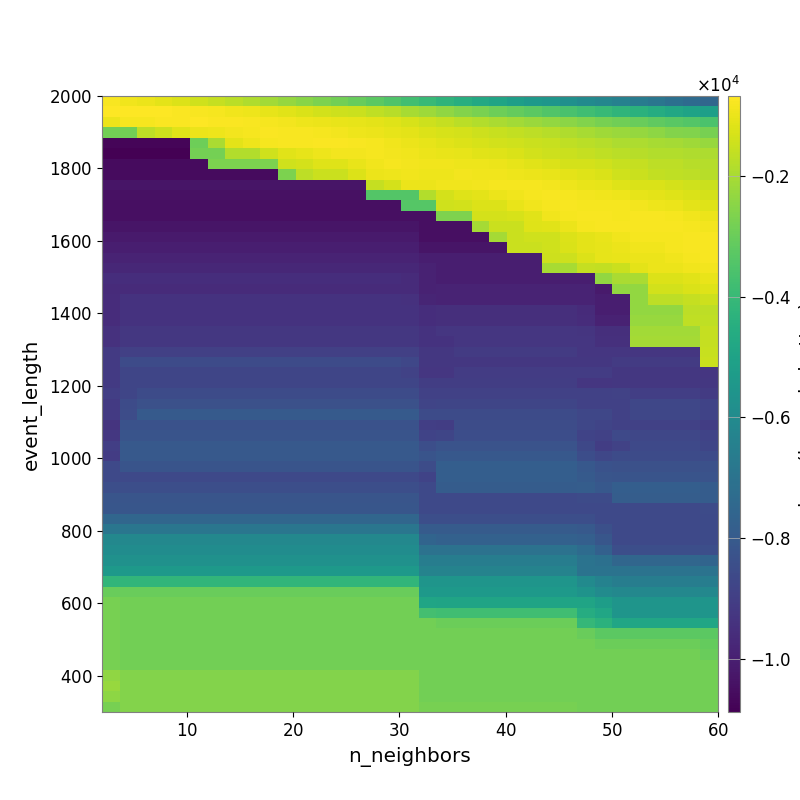

Values plotted in this chart, from the file beside it:
-7.704978299969337741e+02, -8.762998079316755593e+02, -9.720223628073035798e+02, -1.074228499101118587e+03, -1.221436158457832335e+03, -1.413449585470378452e+03, -1.574451887531299462e+03, -1.735850938458733026e+03, -1.903322858033641978e+03, -2.079460809921286909e+03, -2.293645598947315193e+03, -2.498526739352445929e+03, -2.675133925174127398e+03, -2.860100836813577644e+03, -3.035352829875668249e+03, -3.238378154357219501e+03, -3.481315903731649541e+03, -3.752812490951871041e+03, -4.007452297346249907e+03, -4.262726631357311817e+03, -4.486483233090170870e+03, -4.714828671563944226e+03, -4.912465060523263674e+03, -5.146213611762268556e+03
-6.829705189113802817e+02, -6.757473735927962935e+02, -6.815763444673598315e+02, -6.723261163367641302e+02, -7.160408000113936851e+02, -7.559479293497818162e+02, -8.132986989375791609e+02, -8.769059361713517546e+02, -9.376016015812039086e+02, -1.031997194386259025e+03, -1.124855011447146580e+03, -1.231832087841847169e+03, -1.356064195192540637e+03, -1.436479584721488663e+03, -1.504914941944225802e+03, -1.644726652469534656e+03, -1.767343265530932968e+03, -1.994418707600576226e+03, -2.170346929094229381e+03, -2.378888618483340451e+03, -2.574589134287988145e+03, -2.736070857810389043e+03, -2.910876518103281796e+03, -3.096573343709960682e+03
-9.584105584136608513e+02, -8.307089535088340426e+02, -8.285522131404324000e+02, -7.433573360150255667e+02, -7.301110363430609596e+02, -6.778251159417590088e+02, -7.198056033817183561e+02, -7.345515881611404438e+02, -7.521886207902171009e+02, -7.968492748010339710e+02, -8.620696788264856423e+02, -9.226345771139181124e+02, -9.635854193504728755e+02, -1.030875578175009196e+03, -1.050484387455589058e+03, -1.090288069680210356e+03, -1.165492701719788101e+03, -1.280443052678941740e+03, -1.430555528234874373e+03, -1.588062871887733763e+03, -1.712819951068241380e+03, -1.847109744124332792e+03, -1.968747182971065740e+03, -2.094221191368037580e+03
-2.836964550515935116e+03, -2.836964550515935116e+03, -1.701816912014904801e+03, -1.435885539850391751e+03, -1.132863707501385306e+03, -9.579316007632628498e+02, -9.194312511686263178e+02, -8.600529404982720507e+02, -8.089543633246743184e+02, -7.414187548349373174e+02, -7.540440725345276860e+02, -7.814547784127507839e+02, -8.157331283352433502e+02, -8.621895138041071505e+02, -9.316748813260604720e+02, -9.893561533026179404e+02, -1.032520383462664995e+03, -1.091301871907292025e+03, -1.194899652208117459e+03, -1.306398959736608276e+03, -1.349552924007480215e+03, -1.434531107491612602e+03, -1.538856566497879157e+03, -1.614158070005685431e+03
-1.074681797415163419e+04, -1.074681797415163419e+04, -1.074681797415163419e+04, -1.074681797415163419e+04, -1.074681797415163419e+04, -2.914045655555608391e+03, -1.970390950829287931e+03, -1.099332889734047285e+03, -9.264838245053069841e+02, -8.286713919421086985e+02, -7.582719903543485316e+02, -7.671878611959929231e+02, -7.361587094197417400e+02, -7.516396586463139329e+02, -7.710586282255046626e+02, -8.031095724144926180e+02, -8.760933361810969018e+02, -9.913904185799782454e+02, -1.064453523105250497e+03, -1.133182384225131045e+03, -1.216522287131525218e+03, -1.281489737600489434e+03, -1.360508064454882742e+03, -1.405409413632391079e+03
-1.088601858464414727e+04, -1.088601858464414727e+04, -1.088601858464414727e+04, -1.088601858464414727e+04, -1.088601858464414727e+04, -2.802363751935933578e+03, -2.802363751935933578e+03, -1.843666584317780234e+03, -1.843666584317780234e+03, -1.408025526726669113e+03, -1.113188924961033990e+03, -1.065169437857470257e+03, -9.336572099424186035e+02, -8.610310046518118270e+02, -8.476479523931421909e+02, -8.192935796516089795e+02, -8.421667593263404115e+02, -8.949637479325898539e+02, -9.624536056044815950e+02, -1.028010231650779133e+03, -1.037465438265576495e+03, -1.125339636782448679e+03, -1.169319855778004239e+03, -1.259972385609229605e+03
-1.060519482914145010e+04, -1.060519482914145010e+04, -1.060519482914145010e+04, -1.060519482914145010e+04, -1.060519482914145010e+04, -1.060519482914145010e+04, -2.685521543726798882e+03, -2.685521543726798882e+03, -2.685521543726798882e+03, -2.685521543726798882e+03, -1.410901994599743375e+03, -1.313520277305229911e+03, -1.167552043275001097e+03, -1.153653268954375790e+03, -1.004630681138536602e+03, -8.919784429809978974e+02, -7.925400609683222228e+02, -8.521431342742874904e+02, -8.811291872202920104e+02, -9.040760427091008751e+02, -9.133221607264325712e+02, -9.409583910895845520e+02, -9.841199751606377504e+02, -1.066744916096341967e+03
-1.060519482914145010e+04, -1.060519482914145010e+04, -1.060519482914145010e+04, -1.060519482914145010e+04, -1.060519482914145010e+04, -1.060519482914145010e+04, -1.060519482914145010e+04, -1.060519482914145010e+04, -1.060519482914145010e+04, -1.060519482914145010e+04, -2.685521543726798882e+03, -1.709493375407915664e+03, -1.499379989086450223e+03, -1.499379989086450223e+03, -1.191215385965164160e+03, -9.696358623467175448e+02, -9.331541467973175941e+02, -9.105284212595229292e+02, -9.326224300228304855e+02, -9.222259648436620409e+02, -8.652814634629216926e+02, -8.726384572454907129e+02, -8.897464643498356054e+02, -9.164812006046229271e+02
-1.032559504311035198e+04, -1.032559504311035198e+04, -1.032559504311035198e+04, -1.032559504311035198e+04, -1.032559504311035198e+04, -1.032559504311035198e+04, -1.032559504311035198e+04, -1.032559504311035198e+04, -1.032559504311035198e+04, -1.032559504311035198e+04, -1.032559504311035198e+04, -1.032559504311035198e+04, -1.032559504311035198e+04, -1.032559504311035198e+04, -1.032559504311035198e+04, -1.567456083177439041e+03, -1.326834290669862412e+03, -9.517726022035940332e+02, -9.766531837707722161e+02, -8.969661022416703418e+02, -8.858000441561794105e+02, -8.332621862629363250e+02, -8.284372795159636098e+02, -8.170929619148577103e+02
-1.043301114031910947e+04, -1.043301114031910947e+04, -1.043301114031910947e+04, -1.043301114031910947e+04, -1.043301114031910947e+04, -1.043301114031910947e+04, -1.043301114031910947e+04, -1.043301114031910947e+04, -1.043301114031910947e+04, -1.043301114031910947e+04, -1.043301114031910947e+04, -1.043301114031910947e+04, -1.043301114031910947e+04, -1.043301114031910947e+04, -1.043301114031910947e+04, -3.417229246915069325e+03, -3.417229246915069325e+03, -3.417229246915069325e+03, -1.853238896434093704e+03, -1.320920023685732076e+03, -1.161647995616869366e+03, -1.077041344532696257e+03, -9.708477896966858225e+02, -8.721403192828983038e+02
-1.045581109642712181e+04, -1.045581109642712181e+04, -1.045581109642712181e+04, -1.045581109642712181e+04, -1.045581109642712181e+04, -1.045581109642712181e+04, -1.045581109642712181e+04, -1.045581109642712181e+04, -1.045581109642712181e+04, -1.045581109642712181e+04, -1.045581109642712181e+04, -1.045581109642712181e+04, -1.045581109642712181e+04, -1.045581109642712181e+04, -1.045581109642712181e+04, -1.045581109642712181e+04, -1.045581109642712181e+04, -3.373321990576602275e+03, -3.373321990576602275e+03, -1.428331195113304148e+03, -1.379232555907024334e+03, -1.216333376657608142e+03, -1.216333376657608142e+03, -1.004468140222823195e+03
-1.045581109642712181e+04, -1.045581109642712181e+04, -1.045581109642712181e+04, -1.045581109642712181e+04, -1.045581109642712181e+04, -1.045581109642712181e+04, -1.045581109642712181e+04, -1.045581109642712181e+04, -1.045581109642712181e+04, -1.045581109642712181e+04, -1.045581109642712181e+04, -1.045581109642712181e+04, -1.045581109642712181e+04, -1.045581109642712181e+04, -1.045581109642712181e+04, -1.045581109642712181e+04, -1.045581109642712181e+04, -1.045581109642712181e+04, -1.045581109642712181e+04, -2.655040637172605329e+03, -2.655040637172605329e+03, -1.321004831402338823e+03, -1.321004831402338823e+03, -1.273000501201365296e+03
-1.029455192290235573e+04, -1.029455192290235573e+04, -1.029455192290235573e+04, -1.029455192290235573e+04, -1.029455192290235573e+04, -1.029455192290235573e+04, -1.029455192290235573e+04, -1.029455192290235573e+04, -1.029455192290235573e+04, -1.029455192290235573e+04, -1.029455192290235573e+04, -1.029455192290235573e+04, -1.029455192290235573e+04, -1.029455192290235573e+04, -1.029455192290235573e+04, -1.029455192290235573e+04, -1.029455192290235573e+04, -1.029455192290235573e+04, -1.045581109642712181e+04, -1.045581109642712181e+04, -1.045581109642712181e+04, -2.033352535949233243e+03, -1.503820901761210962e+03, -1.503820901761210962e+03
-1.013814176909360503e+04, -1.013814176909360503e+04, -1.013814176909360503e+04, -1.013814176909360503e+04, -1.013814176909360503e+04, -1.013814176909360503e+04, -1.013814176909360503e+04, -1.013814176909360503e+04, -1.013814176909360503e+04, -1.013814176909360503e+04, -1.013814176909360503e+04, -1.013814176909360503e+04, -1.013814176909360503e+04, -1.013814176909360503e+04, -1.013814176909360503e+04, -1.013814176909360503e+04, -1.013814176909360503e+04, -1.013814176909360503e+04, -1.045581109642712181e+04, -1.045581109642712181e+04, -1.045581109642712181e+04, -1.045581109642712181e+04, -2.033352535949233243e+03, -1.503820901761210962e+03
-1.002650673408311741e+04, -1.002650673408311741e+04, -1.002650673408311741e+04, -1.002650673408311741e+04, -1.002650673408311741e+04, -1.002650673408311741e+04, -1.002650673408311741e+04, -1.002650673408311741e+04, -1.002650673408311741e+04, -1.002650673408311741e+04, -1.002650673408311741e+04, -1.002650673408311741e+04, -1.002650673408311741e+04, -1.002650673408311741e+04, -1.002650673408311741e+04, -1.002650673408311741e+04, -1.002650673408311741e+04, -1.002650673408311741e+04, -1.029455192290235573e+04, -1.029455192290235573e+04, -1.029455192290235573e+04, -1.029455192290235573e+04, -1.029455192290235573e+04, -1.480968038055287025e+03
-9.865276187673205641e+03, -9.865276187673205641e+03, -9.865276187673205641e+03, -9.865276187673205641e+03, -9.865276187673205641e+03, -9.865276187673205641e+03, -9.865276187673205641e+03, -9.865276187673205641e+03, -9.865276187673205641e+03, -9.865276187673205641e+03, -9.865276187673205641e+03, -9.865276187673205641e+03, -9.865276187673205641e+03, -9.865276187673205641e+03, -9.865276187673205641e+03, -9.865276187673205641e+03, -9.865276187673205641e+03, -9.865276187673205641e+03, -1.002650673408311741e+04, -1.002650673408311741e+04, -1.002650673408311741e+04, -1.002650673408311741e+04, -1.002650673408311741e+04, -1.002650673408311741e+04
-9.766294694855725538e+03, -9.766294694855725538e+03, -9.766294694855725538e+03, -9.766294694855725538e+03, -9.766294694855725538e+03, -9.766294694855725538e+03, -9.766294694855725538e+03, -9.766294694855725538e+03, -9.766294694855725538e+03, -9.766294694855725538e+03, -9.766294694855725538e+03, -9.766294694855725538e+03, -9.766294694855725538e+03, -9.766294694855725538e+03, -9.766294694855725538e+03, -9.766294694855725538e+03, -9.766294694855725538e+03, -9.766294694855725538e+03, -9.927698517376398740e+03, -1.002650673408311741e+04, -1.002650673408311741e+04, -1.002650673408311741e+04, -1.002650673408311741e+04, -1.002650673408311741e+04
-9.550404003890538661e+03, -9.550404003890538661e+03, -9.550404003890538661e+03, -9.550404003890538661e+03, -9.550404003890538661e+03, -9.550404003890538661e+03, -9.550404003890538661e+03, -9.550404003890538661e+03, -9.550404003890538661e+03, -9.550404003890538661e+03, -9.550404003890538661e+03, -9.550404003890538661e+03, -9.550404003890538661e+03, -9.550404003890538661e+03, -9.550404003890538661e+03, -9.550404003890538661e+03, -9.550404003890538661e+03, -9.623948307671018483e+03, -9.927698517376398740e+03, -1.002650673408311741e+04, -1.002650673408311741e+04, -1.002650673408311741e+04, -1.002650673408311741e+04, -1.002650673408311741e+04
-9.616185962595411183e+03, -9.616185962595411183e+03, -9.616185962595411183e+03, -9.616185962595411183e+03, -9.616185962595411183e+03, -9.616185962595411183e+03, -9.616185962595411183e+03, -9.616185962595411183e+03, -9.616185962595411183e+03, -9.616185962595411183e+03, -9.616185962595411183e+03, -9.616185962595411183e+03, -9.616185962595411183e+03, -9.616185962595411183e+03, -9.616185962595411183e+03, -9.616185962595411183e+03, -9.616185962595411183e+03, -9.616185962595411183e+03, -9.898364815070532131e+03, -9.882952761254156940e+03, -9.882952761254156940e+03, -9.882952761254156940e+03, -9.882952761254156940e+03, -9.882952761254156940e+03
-9.587855007438754910e+03, -9.402502362384037042e+03, -9.402502362384037042e+03, -9.402502362384037042e+03, -9.402502362384037042e+03, -9.402502362384037042e+03, -9.402502362384037042e+03, -9.402502362384037042e+03, -9.402502362384037042e+03, -9.402502362384037042e+03, -9.402502362384037042e+03, -9.402502362384037042e+03, -9.402502362384037042e+03, -9.402502362384037042e+03, -9.402502362384037042e+03, -9.402502362384037042e+03, -9.402502362384037042e+03, -9.420982141029659033e+03, -9.834682287384113806e+03, -9.882952761254156940e+03, -9.882952761254156940e+03, -9.882952761254156940e+03, -9.882952761254156940e+03, -9.882952761254156940e+03
-9.587855007438754910e+03, -9.402502362384037042e+03, -9.402502362384037042e+03, -9.402502362384037042e+03, -9.402502362384037042e+03, -9.402502362384037042e+03, -9.402502362384037042e+03, -9.402502362384037042e+03, -9.402502362384037042e+03, -9.402502362384037042e+03, -9.402502362384037042e+03, -9.402502362384037042e+03, -9.402502362384037042e+03, -9.402502362384037042e+03, -9.402502362384037042e+03, -9.402502362384037042e+03, -9.402502362384037042e+03, -9.402502362384037042e+03, -9.568240577490898431e+03, -9.526793381420970036e+03, -9.526793381420970036e+03, -9.526793381420970036e+03, -9.526793381420970036e+03, -9.526793381420970036e+03
-9.587855007438754910e+03, -9.402502362384037042e+03, -9.402502362384037042e+03, -9.402502362384037042e+03, -9.402502362384037042e+03, -9.402502362384037042e+03, -9.402502362384037042e+03, -9.402502362384037042e+03, -9.402502362384037042e+03, -9.402502362384037042e+03, -9.402502362384037042e+03, -9.402502362384037042e+03, -9.402502362384037042e+03, -9.402502362384037042e+03, -9.402502362384037042e+03, -9.402502362384037042e+03, -9.402502362384037042e+03, -9.402502362384037042e+03, -9.568240577490898431e+03, -9.526793381420970036e+03, -9.526793381420970036e+03, -9.526793381420970036e+03, -9.526793381420970036e+03, -9.526793381420970036e+03
-9.421880328777942850e+03, -9.242485189981043732e+03, -9.242485189981043732e+03, -9.242485189981043732e+03, -9.242485189981043732e+03, -9.242485189981043732e+03, -9.242485189981043732e+03, -9.242485189981043732e+03, -9.242485189981043732e+03, -9.242485189981043732e+03, -9.242485189981043732e+03, -9.242485189981043732e+03, -9.242485189981043732e+03, -9.242485189981043732e+03, -9.242485189981043732e+03, -9.242485189981043732e+03, -9.242485189981043732e+03, -9.242485189981043732e+03, -9.402502362384037042e+03, -9.271136873466197358e+03, -9.271136873466197358e+03, -9.271136873466197358e+03, -9.271136873466197358e+03, -9.271136873466197358e+03
-9.421880328777942850e+03, -9.242485189981043732e+03, -9.242485189981043732e+03, -9.242485189981043732e+03, -9.242485189981043732e+03, -9.242485189981043732e+03, -9.242485189981043732e+03, -9.242485189981043732e+03, -9.242485189981043732e+03, -9.242485189981043732e+03, -9.242485189981043732e+03, -9.242485189981043732e+03, -9.242485189981043732e+03, -9.242485189981043732e+03, -9.242485189981043732e+03, -9.242485189981043732e+03, -9.242485189981043732e+03, -9.242485189981043732e+03, -9.402502362384037042e+03, -9.402502362384037042e+03, -9.271136873466197358e+03, -9.271136873466197358e+03, -9.271136873466197358e+03, -9.271136873466197358e+03
-9.139399907370430810e+03, -8.969463208470455356e+03, -8.969463208470455356e+03, -8.969463208470455356e+03, -8.969463208470455356e+03, -8.969463208470455356e+03, -8.969463208470455356e+03, -8.969463208470455356e+03, -8.969463208470455356e+03, -8.969463208470455356e+03, -8.969463208470455356e+03, -8.969463208470455356e+03, -8.969463208470455356e+03, -8.969463208470455356e+03, -8.969463208470455356e+03, -8.969463208470455356e+03, -8.969463208470455356e+03, -8.969463208470455356e+03, -9.242485189981043732e+03, -9.242485189981043732e+03, -9.116000812089734609e+03, -9.116000812089734609e+03, -9.116000812089734609e+03, -9.116000812089734609e+03
-9.159982019537101223e+03, -8.571583776223747918e+03, -8.571583776223747918e+03, -8.571583776223747918e+03, -8.571583776223747918e+03, -8.571583776223747918e+03, -8.571583776223747918e+03, -8.571583776223747918e+03, -8.571583776223747918e+03, -8.571583776223747918e+03, -8.571583776223747918e+03, -8.571583776223747918e+03, -8.571583776223747918e+03, -8.571583776223747918e+03, -8.571583776223747918e+03, -8.571583776223747918e+03, -8.571583776223747918e+03, -8.695050511588893642e+03, -9.242485189981043732e+03, -9.242485189981043732e+03, -9.242485189981043732e+03, -9.242485189981043732e+03, -9.242485189981043732e+03, -9.242485189981043732e+03
-9.159982019537101223e+03, -8.734436786364904037e+03, -8.734436786364904037e+03, -8.734436786364904037e+03, -8.734436786364904037e+03, -8.734436786364904037e+03, -8.734436786364904037e+03, -8.734436786364904037e+03, -8.734436786364904037e+03, -8.734436786364904037e+03, -8.734436786364904037e+03, -8.734436786364904037e+03, -8.734436786364904037e+03, -8.734436786364904037e+03, -8.734436786364904037e+03, -8.734436786364904037e+03, -8.734436786364904037e+03, -8.862253083704566961e+03, -9.255649257911371024e+03, -9.255649257911371024e+03, -9.082183806115750485e+03, -9.082183806115750485e+03, -9.082183806115750485e+03, -9.082183806115750485e+03
-9.159982019537101223e+03, -8.734436786364904037e+03, -8.734436786364904037e+03, -8.734436786364904037e+03, -8.734436786364904037e+03, -8.734436786364904037e+03, -8.734436786364904037e+03, -8.734436786364904037e+03, -8.734436786364904037e+03, -8.734436786364904037e+03, -8.734436786364904037e+03, -8.734436786364904037e+03, -8.734436786364904037e+03, -8.734436786364904037e+03, -8.734436786364904037e+03, -8.734436786364904037e+03, -8.734436786364904037e+03, -8.734436786364904037e+03, -9.012132932332124255e+03, -9.012132932332124255e+03, -9.012132932332124255e+03, -9.012132932332124255e+03, -9.012132932332124255e+03, -9.012132932332124255e+03
-8.980847190671032877e+03, -8.756566501505223641e+03, -8.569764357919946633e+03, -8.569764357919946633e+03, -8.569764357919946633e+03, -8.569764357919946633e+03, -8.569764357919946633e+03, -8.569764357919946633e+03, -8.569764357919946633e+03, -8.569764357919946633e+03, -8.569764357919946633e+03, -8.569764357919946633e+03, -8.569764357919946633e+03, -8.569764357919946633e+03, -8.569764357919946633e+03, -8.569764357919946633e+03, -8.569764357919946633e+03, -8.569764357919946633e+03, -8.896324633603227994e+03, -8.896324633603227994e+03, -8.896324633603227994e+03, -8.896324633603227994e+03, -8.896324633603227994e+03, -8.896324633603227994e+03
-9.163877860552331185e+03, -8.569917125484229473e+03, -8.353088450412695238e+03, -8.353088450412695238e+03, -8.353088450412695238e+03, -8.353088450412695238e+03, -8.353088450412695238e+03, -8.353088450412695238e+03, -8.353088450412695238e+03, -8.353088450412695238e+03, -8.353088450412695238e+03, -8.353088450412695238e+03, -8.353088450412695238e+03, -8.353088450412695238e+03, -8.353088450412695238e+03, -8.353088450412695238e+03, -8.353088450412695238e+03, -8.353088450412695238e+03, -8.801309107974489962e+03, -8.734436786364904037e+03, -8.734436786364904037e+03, -8.734436786364904037e+03, -8.734436786364904037e+03, -8.734436786364904037e+03
-9.133210379987516717e+03, -8.513194578982860548e+03, -8.004403232895847395e+03, -8.004403232895847395e+03, -8.004403232895847395e+03, -8.004403232895847395e+03, -8.004403232895847395e+03, -8.004403232895847395e+03, -8.004403232895847395e+03, -8.004403232895847395e+03, -8.004403232895847395e+03, -8.004403232895847395e+03, -8.004403232895847395e+03, -8.004403232895847395e+03, -8.004403232895847395e+03, -8.004403232895847395e+03, -8.004403232895847395e+03, -8.004403232895847395e+03, -8.551261216763075936e+03, -8.569764357919946633e+03, -8.569764357919946633e+03, -8.569764357919946633e+03, -8.569764357919946633e+03, -8.569764357919946633e+03
-9.357238739634329249e+03, -8.311003138552832752e+03, -8.311003138552832752e+03, -8.311003138552832752e+03, -8.311003138552832752e+03, -8.311003138552832752e+03, -8.311003138552832752e+03, -8.311003138552832752e+03, -8.311003138552832752e+03, -8.311003138552832752e+03, -8.311003138552832752e+03, -8.311003138552832752e+03, -8.311003138552832752e+03, -8.311003138552832752e+03, -8.311003138552832752e+03, -8.311003138552832752e+03, -8.311003138552832752e+03, -8.311003138552832752e+03, -8.971649920935982664e+03, -9.023116150045852919e+03, -8.527359823081329523e+03, -8.527359823081329523e+03, -8.527359823081329523e+03, -8.527359823081329523e+03
-9.211391565639287364e+03, -8.234638592811244962e+03, -8.234638592811244962e+03, -8.234638592811244962e+03, -8.234638592811244962e+03, -8.234638592811244962e+03, -8.234638592811244962e+03, -8.234638592811244962e+03, -8.234638592811244962e+03, -8.234638592811244962e+03, -8.234638592811244962e+03, -8.234638592811244962e+03, -8.234638592811244962e+03, -8.234638592811244962e+03, -8.234638592811244962e+03, -8.234638592811244962e+03, -8.234638592811244962e+03, -8.234638592811244962e+03, -8.828919945859497602e+03, -8.742325831836005818e+03, -8.459567007219746301e+03, -8.459567007219746301e+03, -8.459567007219746301e+03, -8.459567007219746301e+03
-8.984037552082874754e+03, -8.022678291434162929e+03, -8.022678291434162929e+03, -8.022678291434162929e+03, -8.022678291434162929e+03, -8.022678291434162929e+03, -8.022678291434162929e+03, -8.022678291434162929e+03, -8.022678291434162929e+03, -8.022678291434162929e+03, -8.022678291434162929e+03, -8.022678291434162929e+03, -8.022678291434162929e+03, -8.022678291434162929e+03, -8.022678291434162929e+03, -8.022678291434162929e+03, -8.022678291434162929e+03, -8.022678291434162929e+03, -8.441787032249478216e+03, -8.283499445760622621e+03, -8.283499445760622621e+03, -8.283499445760622621e+03, -8.283499445760622621e+03, -8.283499445760622621e+03
-9.055943904190255125e+03, -8.023405047476688196e+03, -8.023405047476688196e+03, -8.023405047476688196e+03, -8.023405047476688196e+03, -8.023405047476688196e+03, -8.023405047476688196e+03, -8.023405047476688196e+03, -8.023405047476688196e+03, -8.023405047476688196e+03, -8.023405047476688196e+03, -8.023405047476688196e+03, -8.023405047476688196e+03, -8.023405047476688196e+03, -8.023405047476688196e+03, -8.023405047476688196e+03, -8.023405047476688196e+03, -8.023405047476688196e+03, -8.223211201128260655e+03, -8.066890929787899040e+03, -8.066890929787899040e+03, -8.066890929787899040e+03, -8.066890929787899040e+03, -8.066890929787899040e+03
-8.650257491679432860e+03, -8.215050401609001710e+03, -8.215050401609001710e+03, -8.215050401609001710e+03, -8.215050401609001710e+03, -8.215050401609001710e+03, -8.215050401609001710e+03, -8.215050401609001710e+03, -8.215050401609001710e+03, -8.215050401609001710e+03, -8.215050401609001710e+03, -8.215050401609001710e+03, -8.215050401609001710e+03, -8.215050401609001710e+03, -8.215050401609001710e+03, -8.215050401609001710e+03, -8.215050401609001710e+03, -8.215050401609001710e+03, -8.523074457291560975e+03, -7.848860289232422474e+03, -7.848860289232422474e+03, -7.848860289232422474e+03, -7.848860289232422474e+03, -7.848860289232422474e+03
-8.650257491679432860e+03, -8.650257491679432860e+03, -8.650257491679432860e+03, -8.650257491679432860e+03, -8.650257491679432860e+03, -8.650257491679432860e+03, -8.650257491679432860e+03, -8.650257491679432860e+03, -8.650257491679432860e+03, -8.650257491679432860e+03, -8.650257491679432860e+03, -8.650257491679432860e+03, -8.650257491679432860e+03, -8.650257491679432860e+03, -8.650257491679432860e+03, -8.650257491679432860e+03, -8.650257491679432860e+03, -8.650257491679432860e+03, -8.825714197723094912e+03, -7.831556951856652631e+03, -7.831556951856652631e+03, -7.831556951856652631e+03, -7.831556951856652631e+03, -7.831556951856652631e+03
-8.424045098202153895e+03, -8.424045098202153895e+03, -8.424045098202153895e+03, -8.424045098202153895e+03, -8.424045098202153895e+03, -8.424045098202153895e+03, -8.424045098202153895e+03, -8.424045098202153895e+03, -8.424045098202153895e+03, -8.424045098202153895e+03, -8.424045098202153895e+03, -8.424045098202153895e+03, -8.424045098202153895e+03, -8.424045098202153895e+03, -8.424045098202153895e+03, -8.424045098202153895e+03, -8.424045098202153895e+03, -8.424045098202153895e+03, -8.650257491679432860e+03, -7.914804976033999992e+03, -7.914804976033999992e+03, -7.914804976033999992e+03, -7.914804976033999992e+03, -7.914804976033999992e+03
-8.183448872793010196e+03, -8.183448872793010196e+03, -8.183448872793010196e+03, -8.183448872793010196e+03, -8.183448872793010196e+03, -8.183448872793010196e+03, -8.183448872793010196e+03, -8.183448872793010196e+03, -8.183448872793010196e+03, -8.183448872793010196e+03, -8.183448872793010196e+03, -8.183448872793010196e+03, -8.183448872793010196e+03, -8.183448872793010196e+03, -8.183448872793010196e+03, -8.183448872793010196e+03, -8.183448872793010196e+03, -8.183448872793010196e+03, -8.650257491679432860e+03, -8.650257491679432860e+03, -8.650257491679432860e+03, -8.650257491679432860e+03, -8.650257491679432860e+03, -8.650257491679432860e+03
-8.138137037768319715e+03, -8.138137037768319715e+03, -8.138137037768319715e+03, -8.138137037768319715e+03, -8.138137037768319715e+03, -8.138137037768319715e+03, -8.138137037768319715e+03, -8.138137037768319715e+03, -8.138137037768319715e+03, -8.138137037768319715e+03, -8.138137037768319715e+03, -8.138137037768319715e+03, -8.138137037768319715e+03, -8.138137037768319715e+03, -8.138137037768319715e+03, -8.138137037768319715e+03, -8.138137037768319715e+03, -8.138137037768319715e+03, -8.650257491679432860e+03, -8.650257491679432860e+03, -8.650257491679432860e+03, -8.650257491679432860e+03, -8.650257491679432860e+03, -8.650257491679432860e+03
-7.533541619798505053e+03, -7.533541619798505053e+03, -7.533541619798505053e+03, -7.533541619798505053e+03, -7.533541619798505053e+03, -7.533541619798505053e+03, -7.533541619798505053e+03, -7.533541619798505053e+03, -7.533541619798505053e+03, -7.533541619798505053e+03, -7.533541619798505053e+03, -7.533541619798505053e+03, -7.533541619798505053e+03, -7.533541619798505053e+03, -7.533541619798505053e+03, -7.533541619798505053e+03, -7.533541619798505053e+03, -7.533541619798505053e+03, -8.424045098202153895e+03, -8.424045098202153895e+03, -8.424045098202153895e+03, -8.424045098202153895e+03, -8.424045098202153895e+03, -8.424045098202153895e+03
-6.893730006473953836e+03, -6.893730006473953836e+03, -6.893730006473953836e+03, -6.893730006473953836e+03, -6.893730006473953836e+03, -6.893730006473953836e+03, -6.893730006473953836e+03, -6.893730006473953836e+03, -6.893730006473953836e+03, -6.893730006473953836e+03, -6.893730006473953836e+03, -6.893730006473953836e+03, -6.893730006473953836e+03, -6.893730006473953836e+03, -6.893730006473953836e+03, -6.893730006473953836e+03, -6.893730006473953836e+03, -6.893730006473953836e+03, -7.963505905819566578e+03, -7.963505905819566578e+03, -7.963505905819566578e+03, -7.963505905819566578e+03, -7.963505905819566578e+03, -7.963505905819566578e+03
-6.101037020979993940e+03, -6.101037020979993940e+03, -6.101037020979993940e+03, -6.101037020979993940e+03, -6.101037020979993940e+03, -6.101037020979993940e+03, -6.101037020979993940e+03, -6.101037020979993940e+03, -6.101037020979993940e+03, -6.101037020979993940e+03, -6.101037020979993940e+03, -6.101037020979993940e+03, -6.101037020979993940e+03, -6.101037020979993940e+03, -6.101037020979993940e+03, -6.101037020979993940e+03, -6.101037020979993940e+03, -6.101037020979993940e+03, -7.614353484064818986e+03, -7.721770885603757051e+03, -7.721770885603757051e+03, -7.721770885603757051e+03, -7.721770885603757051e+03, -7.721770885603757051e+03
-5.919388029313871812e+03, -5.919388029313871812e+03, -5.919388029313871812e+03, -5.919388029313871812e+03, -5.919388029313871812e+03, -5.919388029313871812e+03, -5.919388029313871812e+03, -5.919388029313871812e+03, -5.919388029313871812e+03, -5.919388029313871812e+03, -5.919388029313871812e+03, -5.919388029313871812e+03, -5.919388029313871812e+03, -5.919388029313871812e+03, -5.919388029313871812e+03, -5.919388029313871812e+03, -5.919388029313871812e+03, -5.919388029313871812e+03, -7.017809809961737301e+03, -7.017809809961737301e+03, -7.017809809961737301e+03, -7.017809809961737301e+03, -7.017809809961737301e+03, -7.017809809961737301e+03
-5.706442599334458464e+03, -5.706442599334458464e+03, -5.706442599334458464e+03, -5.706442599334458464e+03, -5.706442599334458464e+03, -5.706442599334458464e+03, -5.706442599334458464e+03, -5.706442599334458464e+03, -5.706442599334458464e+03, -5.706442599334458464e+03, -5.706442599334458464e+03, -5.706442599334458464e+03, -5.706442599334458464e+03, -5.706442599334458464e+03, -5.706442599334458464e+03, -5.706442599334458464e+03, -5.706442599334458464e+03, -5.706442599334458464e+03, -6.545030137673238642e+03, -6.545030137673238642e+03, -6.545030137673238642e+03, -6.545030137673238642e+03, -6.545030137673238642e+03, -6.545030137673238642e+03
-5.411014796436291363e+03, -5.411014796436291363e+03, -5.411014796436291363e+03, -5.411014796436291363e+03, -5.411014796436291363e+03, -5.411014796436291363e+03, -5.411014796436291363e+03, -5.411014796436291363e+03, -5.411014796436291363e+03, -5.411014796436291363e+03, -5.411014796436291363e+03, -5.411014796436291363e+03, -5.411014796436291363e+03, -5.411014796436291363e+03, -5.411014796436291363e+03, -5.411014796436291363e+03, -5.411014796436291363e+03, -5.411014796436291363e+03, -6.312677317223429782e+03, -6.312677317223429782e+03, -6.312677317223429782e+03, -6.312677317223429782e+03, -6.312677317223429782e+03, -6.312677317223429782e+03
-4.163016838813453433e+03, -4.163016838813453433e+03, -4.163016838813453433e+03, -4.163016838813453433e+03, -4.163016838813453433e+03, -4.163016838813453433e+03, -4.163016838813453433e+03, -4.163016838813453433e+03, -4.163016838813453433e+03, -4.163016838813453433e+03, -4.163016838813453433e+03, -4.163016838813453433e+03, -4.163016838813453433e+03, -4.163016838813453433e+03, -4.163016838813453433e+03, -4.163016838813453433e+03, -4.163016838813453433e+03, -4.163016838813453433e+03, -5.570644303078420307e+03, -5.570644303078420307e+03, -5.570644303078420307e+03, -5.570644303078420307e+03, -5.570644303078420307e+03, -5.570644303078420307e+03
-3.006083039115521387e+03, -3.006083039115521387e+03, -3.006083039115521387e+03, -3.006083039115521387e+03, -3.006083039115521387e+03, -3.006083039115521387e+03, -3.006083039115521387e+03, -3.006083039115521387e+03, -3.006083039115521387e+03, -3.006083039115521387e+03, -3.006083039115521387e+03, -3.006083039115521387e+03, -3.006083039115521387e+03, -3.006083039115521387e+03, -3.006083039115521387e+03, -3.006083039115521387e+03, -3.006083039115521387e+03, -3.006083039115521387e+03, -5.353337726469846530e+03, -5.411014796436291363e+03, -5.411014796436291363e+03, -5.411014796436291363e+03, -5.411014796436291363e+03, -5.411014796436291363e+03
-2.768369443152002077e+03, -2.859436388131873173e+03, -2.859436388131873173e+03, -2.859436388131873173e+03, -2.859436388131873173e+03, -2.859436388131873173e+03, -2.859436388131873173e+03, -2.859436388131873173e+03, -2.859436388131873173e+03, -2.859436388131873173e+03, -2.859436388131873173e+03, -2.859436388131873173e+03, -2.859436388131873173e+03, -2.859436388131873173e+03, -2.859436388131873173e+03, -2.859436388131873173e+03, -2.859436388131873173e+03, -2.859436388131873173e+03, -4.891294658038808848e+03, -4.939424440289615632e+03, -4.939424440289615632e+03, -4.939424440289615632e+03, -4.939424440289615632e+03, -4.939424440289615632e+03
-2.768369443152002077e+03, -2.859436388131873173e+03, -2.859436388131873173e+03, -2.859436388131873173e+03, -2.859436388131873173e+03, -2.859436388131873173e+03, -2.859436388131873173e+03, -2.859436388131873173e+03, -2.859436388131873173e+03, -2.859436388131873173e+03, -2.859436388131873173e+03, -2.859436388131873173e+03, -2.859436388131873173e+03, -2.859436388131873173e+03, -2.859436388131873173e+03, -2.859436388131873173e+03, -2.859436388131873173e+03, -2.859436388131873173e+03, -3.721788514972879511e+03, -3.809680749872316937e+03, -3.809680749872316937e+03, -3.809680749872316937e+03, -3.809680749872316937e+03, -3.809680749872316937e+03
-2.768369443152002077e+03, -2.859436388131873173e+03, -2.859436388131873173e+03, -2.859436388131873173e+03, -2.859436388131873173e+03, -2.859436388131873173e+03, -2.859436388131873173e+03, -2.859436388131873173e+03, -2.859436388131873173e+03, -2.859436388131873173e+03, -2.859436388131873173e+03, -2.859436388131873173e+03, -2.859436388131873173e+03, -2.859436388131873173e+03, -2.859436388131873173e+03, -2.859436388131873173e+03, -2.859436388131873173e+03, -2.859436388131873173e+03, -2.859436388131873173e+03, -2.953477003225902990e+03, -2.953477003225902990e+03, -2.953477003225902990e+03, -2.953477003225902990e+03, -2.953477003225902990e+03
-2.768369443152002077e+03, -2.859436388131873173e+03, -2.859436388131873173e+03, -2.859436388131873173e+03, -2.859436388131873173e+03, -2.859436388131873173e+03, -2.859436388131873173e+03, -2.859436388131873173e+03, -2.859436388131873173e+03, -2.859436388131873173e+03, -2.859436388131873173e+03, -2.859436388131873173e+03, -2.859436388131873173e+03, -2.859436388131873173e+03, -2.859436388131873173e+03, -2.859436388131873173e+03, -2.859436388131873173e+03, -2.859436388131873173e+03, -2.859436388131873173e+03, -2.859436388131873173e+03, -2.859436388131873173e+03, -2.859436388131873173e+03, -2.859436388131873173e+03, -2.859436388131873173e+03
-2.768369443152002077e+03, -2.859436388131873173e+03, -2.859436388131873173e+03, -2.859436388131873173e+03, -2.859436388131873173e+03, -2.859436388131873173e+03, -2.859436388131873173e+03, -2.859436388131873173e+03, -2.859436388131873173e+03, -2.859436388131873173e+03, -2.859436388131873173e+03, -2.859436388131873173e+03, -2.859436388131873173e+03, -2.859436388131873173e+03, -2.859436388131873173e+03, -2.859436388131873173e+03, -2.859436388131873173e+03, -2.859436388131873173e+03, -2.859436388131873173e+03, -2.859436388131873173e+03, -2.859436388131873173e+03, -2.859436388131873173e+03, -2.859436388131873173e+03, -2.859436388131873173e+03
-2.768369443152002077e+03, -2.859436388131873173e+03, -2.859436388131873173e+03, -2.859436388131873173e+03, -2.859436388131873173e+03, -2.859436388131873173e+03, -2.859436388131873173e+03, -2.859436388131873173e+03, -2.859436388131873173e+03, -2.859436388131873173e+03, -2.859436388131873173e+03, -2.859436388131873173e+03, -2.859436388131873173e+03, -2.859436388131873173e+03, -2.859436388131873173e+03, -2.859436388131873173e+03, -2.859436388131873173e+03, -2.859436388131873173e+03, -2.859436388131873173e+03, -2.859436388131873173e+03, -2.859436388131873173e+03, -2.859436388131873173e+03, -2.859436388131873173e+03, -2.859436388131873173e+03
-2.768369443152002077e+03, -2.859436388131873173e+03, -2.859436388131873173e+03, -2.859436388131873173e+03, -2.859436388131873173e+03, -2.859436388131873173e+03, -2.859436388131873173e+03, -2.859436388131873173e+03, -2.859436388131873173e+03, -2.859436388131873173e+03, -2.859436388131873173e+03, -2.859436388131873173e+03, -2.859436388131873173e+03, -2.859436388131873173e+03, -2.859436388131873173e+03, -2.859436388131873173e+03, -2.859436388131873173e+03, -2.859436388131873173e+03, -2.859436388131873173e+03, -2.859436388131873173e+03, -2.859436388131873173e+03, -2.859436388131873173e+03, -2.859436388131873173e+03, -2.859436388131873173e+03
-2.374423075493450597e+03, -2.575383536280231965e+03, -2.575383536280231965e+03, -2.575383536280231965e+03, -2.575383536280231965e+03, -2.575383536280231965e+03, -2.575383536280231965e+03, -2.575383536280231965e+03, -2.575383536280231965e+03, -2.575383536280231965e+03, -2.575383536280231965e+03, -2.575383536280231965e+03, -2.575383536280231965e+03, -2.575383536280231965e+03, -2.575383536280231965e+03, -2.575383536280231965e+03, -2.575383536280231965e+03, -2.575383536280231965e+03, -2.859436388131873173e+03, -2.859436388131873173e+03, -2.859436388131873173e+03, -2.859436388131873173e+03, -2.859436388131873173e+03, -2.859436388131873173e+03
-2.251441777489375909e+03, -2.575383536280231965e+03, -2.575383536280231965e+03, -2.575383536280231965e+03, -2.575383536280231965e+03, -2.575383536280231965e+03, -2.575383536280231965e+03, -2.575383536280231965e+03, -2.575383536280231965e+03, -2.575383536280231965e+03, -2.575383536280231965e+03, -2.575383536280231965e+03, -2.575383536280231965e+03, -2.575383536280231965e+03, -2.575383536280231965e+03, -2.575383536280231965e+03, -2.575383536280231965e+03, -2.575383536280231965e+03, -2.859436388131873173e+03, -2.859436388131873173e+03, -2.859436388131873173e+03, -2.859436388131873173e+03, -2.859436388131873173e+03, -2.859436388131873173e+03
-2.409975499551965186e+03, -2.575383536280231965e+03, -2.575383536280231965e+03, -2.575383536280231965e+03, -2.575383536280231965e+03, -2.575383536280231965e+03, -2.575383536280231965e+03, -2.575383536280231965e+03, -2.575383536280231965e+03, -2.575383536280231965e+03, -2.575383536280231965e+03, -2.575383536280231965e+03, -2.575383536280231965e+03, -2.575383536280231965e+03, -2.575383536280231965e+03, -2.575383536280231965e+03, -2.575383536280231965e+03, -2.575383536280231965e+03, -2.859436388131873173e+03, -2.859436388131873173e+03, -2.859436388131873173e+03, -2.859436388131873173e+03, -2.859436388131873173e+03, -2.859436388131873173e+03
-2.752602409380659992e+03, -2.575383536280231965e+03, -2.575383536280231965e+03, -2.575383536280231965e+03, -2.575383536280231965e+03, -2.575383536280231965e+03, -2.575383536280231965e+03, -2.575383536280231965e+03, -2.575383536280231965e+03, -2.575383536280231965e+03, -2.575383536280231965e+03, -2.575383536280231965e+03, -2.575383536280231965e+03, -2.575383536280231965e+03, -2.575383536280231965e+03, -2.575383536280231965e+03, -2.575383536280231965e+03, -2.575383536280231965e+03, -2.768369443152002077e+03, -2.768369443152002077e+03, -2.768369443152002077e+03, -2.768369443152002077e+03, -2.768369443152002077e+03, -2.768369443152002077e+03
